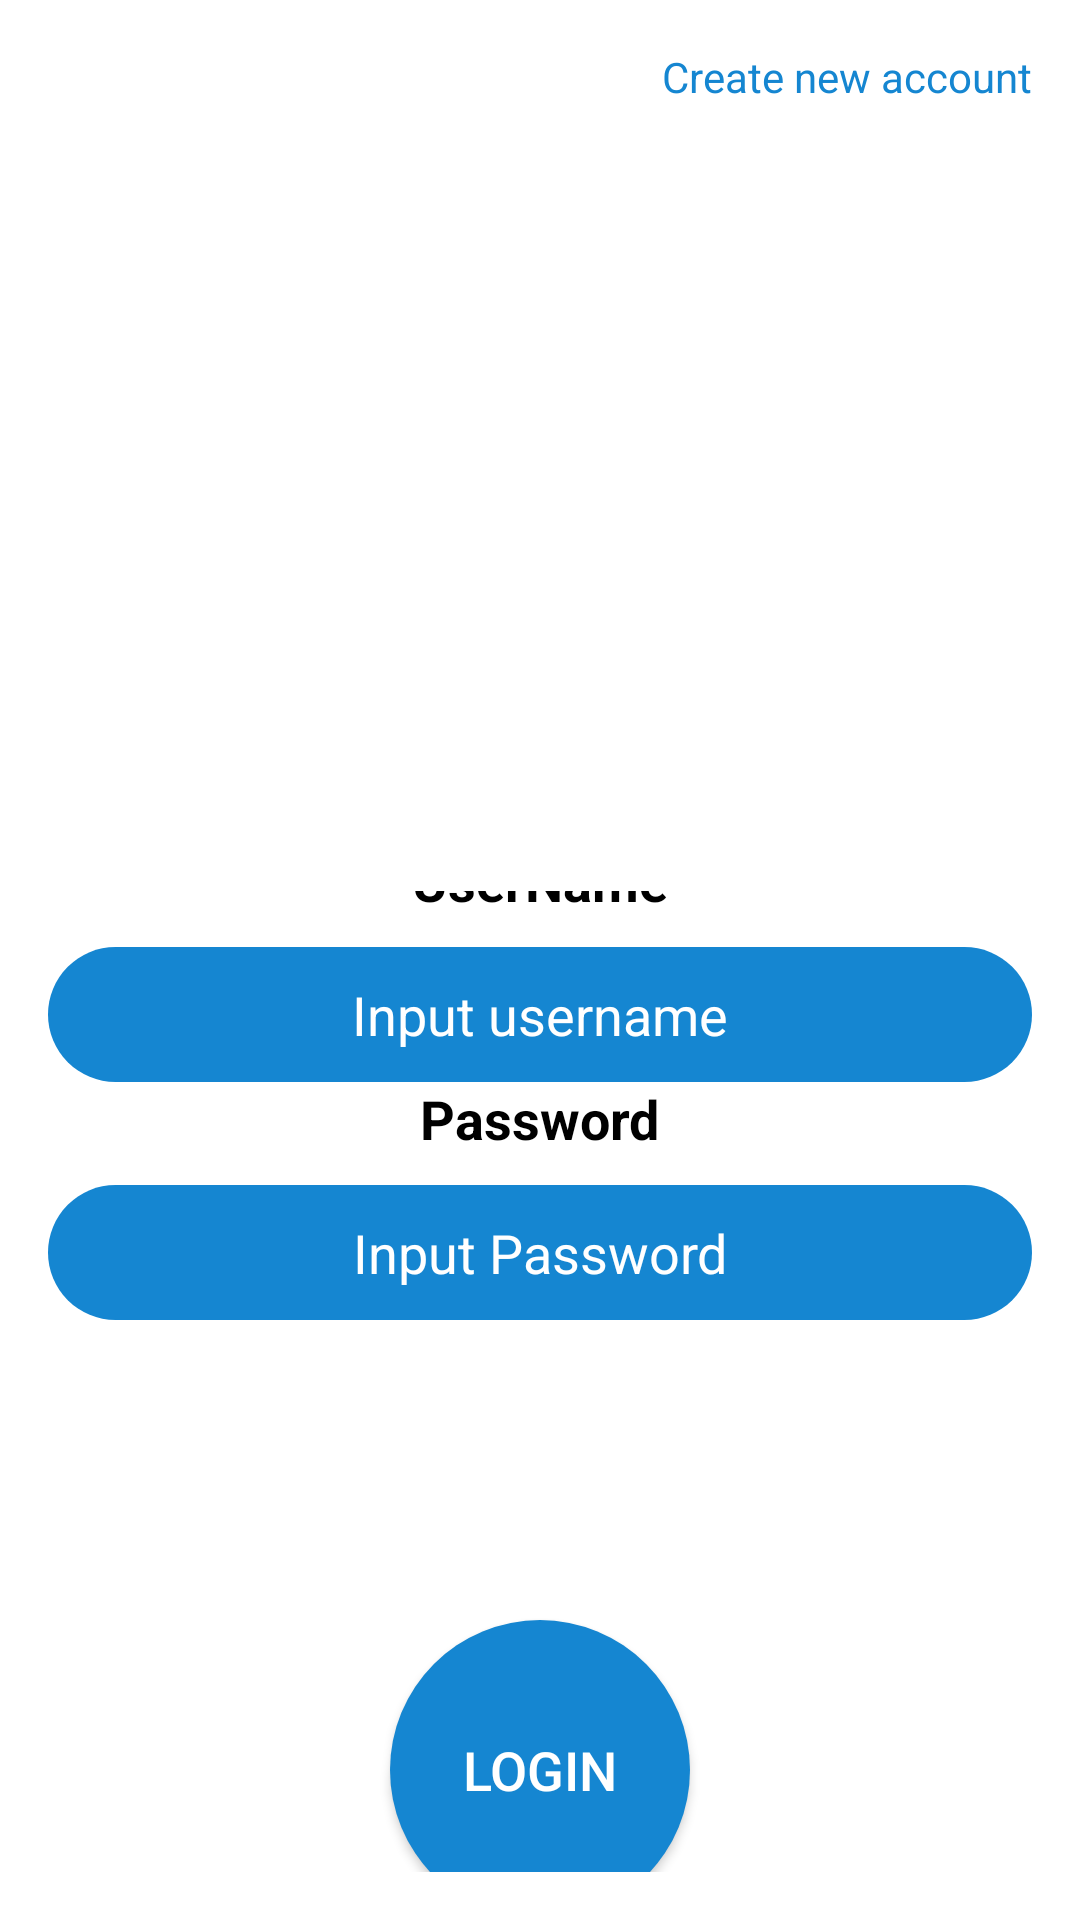

Reconstruct the res/layout file that produces this screen, plus the resources it refers to.
<!-- AndroidManifest.xml: application theme Theme.Design.NoActionBar.AppsNews -->
<!-- res/layout/activity_login.xml -->
<?xml version="1.0" encoding="utf-8"?>
<LinearLayout xmlns:android="http://schemas.android.com/apk/res/android"
    xmlns:app="http://schemas.android.com/apk/res-auto"
    xmlns:tools="http://schemas.android.com/tools"
    android:layout_width="match_parent"
    android:layout_height="match_parent"
    android:orientation="vertical"
    tools:context=".LoginActivity">

    
    


    <TextView
        android:id="@+id/tv_create"
        android:layout_width="wrap_content"
        android:layout_height="wrap_content"
        android:layout_gravity="right"
        android:layout_margin="16dp"
        android:text="Create new account"
        android:textColor="@color/colorblue"
        android:textSize="14sp"
        tools:ignore="RtlHardcoded" />

    

    <ImageView
        android:id="@+id/loginlogo"
        android:layout_width="150dp"
        android:layout_height="150dp"
        android:layout_gravity="center"
        android:layout_marginTop="50dp"
        android:background="@drawable/amcclogo" />

    
    <LinearLayout
        android:layout_width="match_parent"
        android:layout_height="match_parent"
        android:layout_gravity="center"
        android:layout_marginTop="30dp"
        android:gravity="center"
        android:orientation="vertical"
        android:padding="16dp">

        

        <TextView
            android:id="@+id/tv_textuser"
            android:layout_width="wrap_content"
            android:layout_height="wrap_content"
            android:text="UserName"
            android:textColor="@color/black"
            android:textSize="18sp"
            android:textStyle="bold" />

        
        

        <EditText
            android:id="@+id/et_Inputusername"
            android:layout_width="match_parent"
            android:layout_height="45dp"
            android:layout_marginTop="10dp"
            android:background="@drawable/ic_corners"
            android:gravity="center"
            android:hint="Input username"
            android:inputType="text"
            android:textColor="@color/white"
            android:textColorHint="@color/white" />

        <TextView
            android:layout_width="wrap_content"
            android:layout_height="wrap_content"
            android:text="Password"
            android:textColor="@color/black"
            android:textSize="18sp"
            android:textStyle="bold" />

        
        

        <EditText
            android:id="@+id/et_Inputpassword"
            android:layout_width="match_parent"
            android:layout_height="45dp"
            android:layout_marginTop="10dp"
            android:background="@drawable/ic_corners"
            android:gravity="center"
            android:hint="Input Password"
            android:inputType="text"
            android:textColor="@color/white"
            android:textColorHint="@color/white" />

        <Button
            android:layout_width="100dp"
            android:layout_height="100dp"
            android:background="@drawable/ic_corners"
            android:text="LOGIN"
            android:textSize="18sp"
            android:layout_marginTop="100dp"
            android:textColor="@color/white"/>

        
        

        

        


        


        


    </LinearLayout>


</LinearLayout>
<!-- resources referenced by this layout -->
<resources>
  <color name="black">#FF000000</color>
  <color name="colorblue">#1586D1</color>
  <color name="white">#FFFFFFFF</color>
  <!-- drawable ic_corners (drawable) -->
  <?xml version="1.0" encoding="utf-8"?>
  <shape xmlns:android="http://schemas.android.com/apk/res/android">
  
      <solid android:color="@color/colorblue"/>
      <corners
          android:bottomLeftRadius="50dp"
          android:bottomRightRadius="50dp"
          android:topLeftRadius="50dp"
          android:topRightRadius="50dp"/>
  
  </shape>
  <style name="Theme.Design.NoActionBar.AppsNews" parent="Theme.MaterialComponents.DayNight.NoActionBar">
          
  
          <item name="colorPrimaryVariant">@color/colorblue</item>
          <item name="colorOnPrimary">@color/white</item>
          
          <item name="colorSecondary">@color/white</item>
          <item name="colorSecondaryVariant">@color/white</item>
          <item name="colorOnSecondary">@color/black</item>
          
          <item name="android:statusBarColor" tools:targetApi="l">?attr/colorPrimaryVariant</item>
          
      </style>
</resources>
